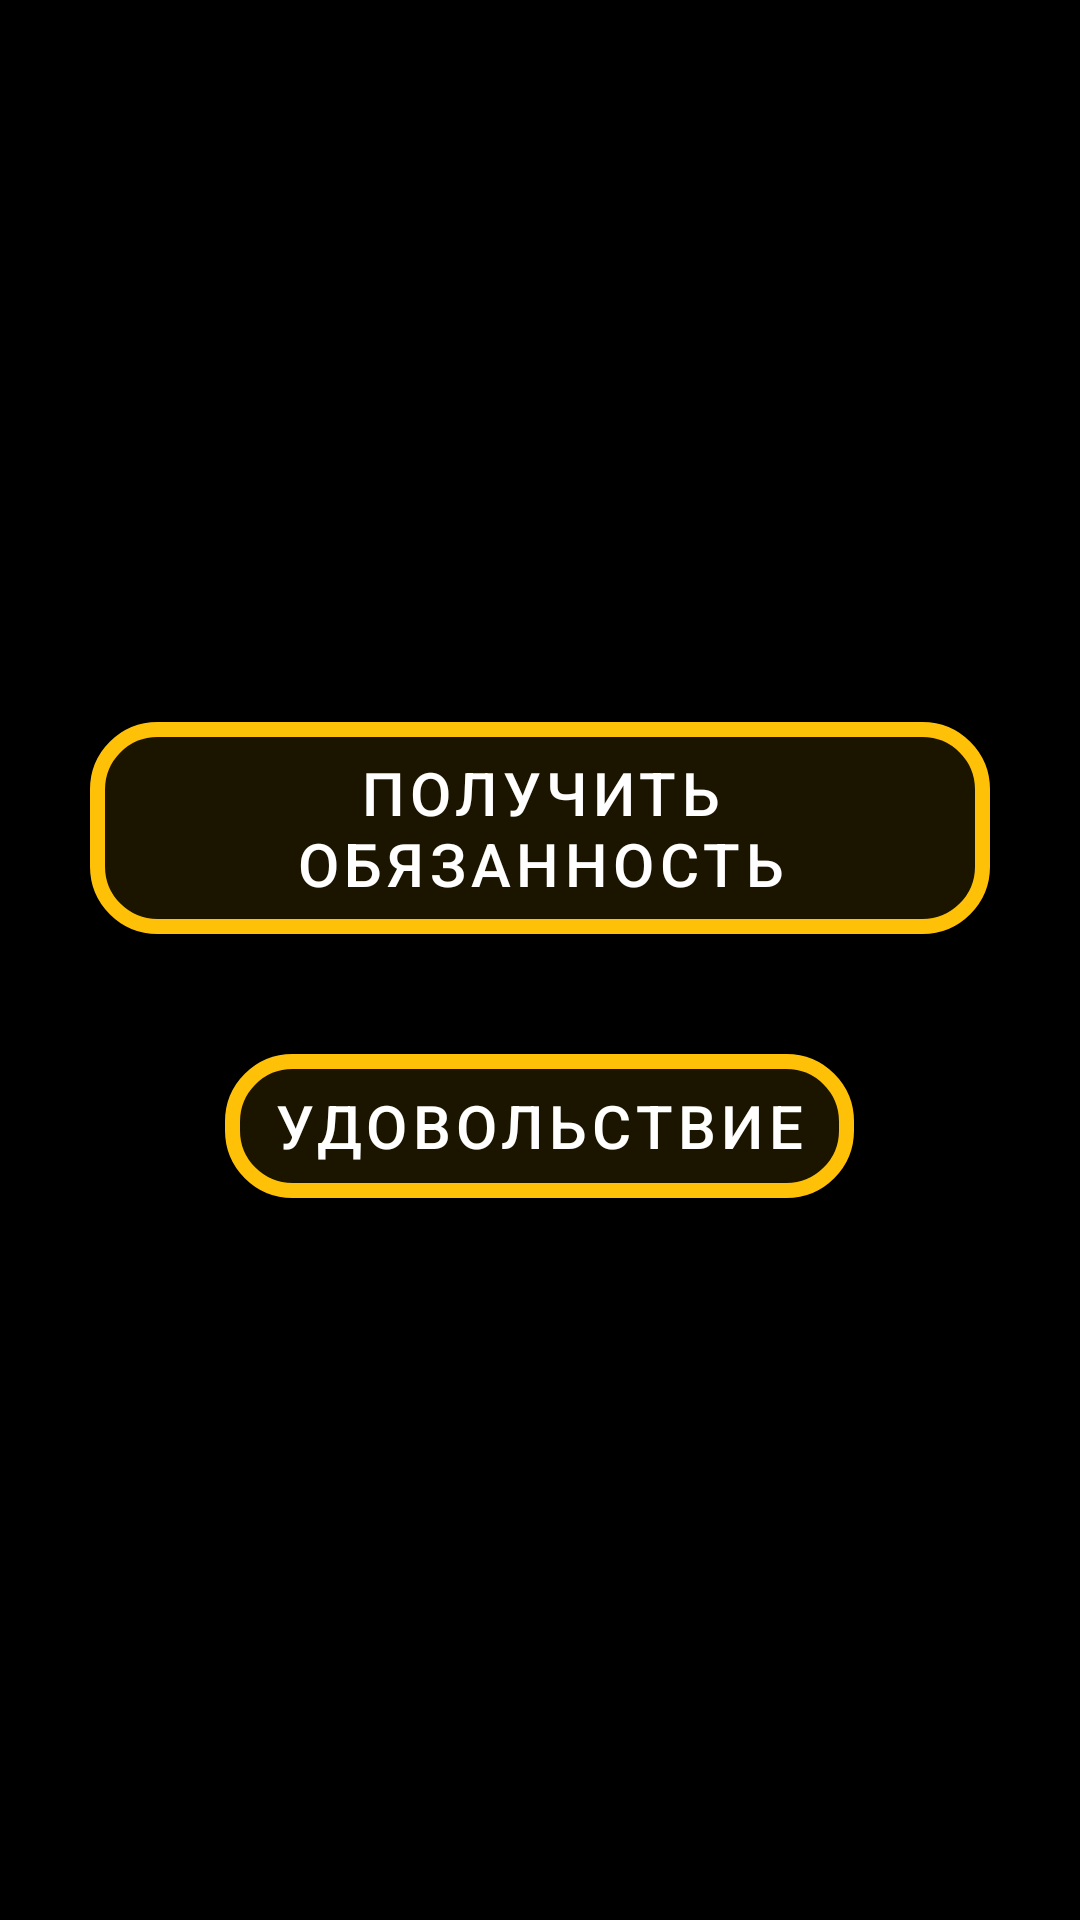

Produce the Android XML layout that renders to this screen, including the resource entries it uses.
<!-- AndroidManifest.xml: application theme Theme.Pdkkld -->
<!-- res/layout/futbol.xml -->
<?xml version="1.0" encoding="utf-8"?>
<RelativeLayout xmlns:android="http://schemas.android.com/apk/res/android"
    xmlns:app="http://schemas.android.com/apk/res-auto"
    android:layout_width="match_parent"
    android:layout_height="match_parent"
    android:background="#000000"
    android:orientation="vertical">

    <LinearLayout
        android:layout_width="wrap_content"
        android:layout_height="wrap_content"
        android:layout_centerHorizontal="true"
        android:layout_centerVertical="true"
        android:orientation="horizontal"
        android:padding="10dp">

        <LinearLayout
            android:layout_width="match_parent"
            android:layout_height="match_parent"
            android:layout_weight="1"
            android:orientation="vertical">

            <Button
                android:id="@+id/poluchit"
                android:layout_width="wrap_content"
                android:layout_height="wrap_content"
                android:layout_gravity="center"
                android:layout_margin="20dp"
                android:layout_weight="1"
                android:background="@drawable/soyuz_nerushimiy"
                android:text="@string/getroli"
                android:textSize="20dp" />

            <Button
                android:id="@+id/gotogame"
                android:layout_width="wrap_content"
                android:layout_height="wrap_content"
                android:layout_gravity="center"
                android:layout_margin="20dp"
                android:layout_weight="1"
                android:background="@drawable/soyuz_nerushimiy"
                android:text="@string/gogame"
                android:textSize="20dp" />
        </LinearLayout>

    </LinearLayout>

</RelativeLayout>
<!-- resources referenced by this layout -->
<resources>
  <!-- drawable soyuz_nerushimiy (drawable-v24) -->
  <?xml version="1.0" encoding="utf-8"?>
  <selector xmlns:android="http://schemas.android.com/apk/res/android">
   <item android:state_pressed="false" android:drawable="@drawable/style_btn_stroke_95"/>
      <item android:state_pressed="true" android:drawable="@drawable/style_btn_stroke_press"/>
  </selector>
  <string name="getroli"> Получить обязанность </string>
  <string name="gogame"> Удовольствие </string>
  <style name="Theme.Pdkkld" parent="Theme.MaterialComponents.DayNight.NoActionBar">
  
          
  
          <item name="colorPrimary">@color/yellow</item>
          <item name="colorPrimaryVariant">@color/purple_700</item>
          <item name="colorOnPrimary">@color/white</item>
  
          
  
          <item name="colorSecondary">@color/red</item>
          <item name="colorSecondaryVariant">@color/teal_700</item>
          <item name="colorOnSecondary">@color/white</item>
  
          
          <item name="android:statusBarColor" tools:targetApi="l">?attr/colorPrimaryVariant</item>
          
      </style>
  <!-- drawable style_btn_stroke_95 (drawable-v24) -->
  <?xml version="1.0" encoding="utf-8"?>
  <shape xmlns:android="http://schemas.android.com/apk/res/android">
      <stroke android:width="5dp" android:color="@color/yellow"/>
      <corners android:radius="20dp"/>
      <solid android:color="#1B000000"/>
  </shape>
  <!-- drawable style_btn_stroke_press (drawable-v24) -->
  <?xml version="1.0" encoding="utf-8"?>
  <shape xmlns:android="http://schemas.android.com/apk/res/android">
      <stroke android:width="5dp" android:color="@color/yellow"/>
      <corners android:radius="20dp"/>
      <solid android:color="@color/yellow"/>
  </shape>
  <color name="yellow">#FFC107</color>
  <color name="purple_700">#FF3700B3</color>
  <color name="white">#FFFFFFFF</color>
  <color name="red">#9A0B0B</color>
  <color name="teal_700">#FF018786</color>
</resources>
